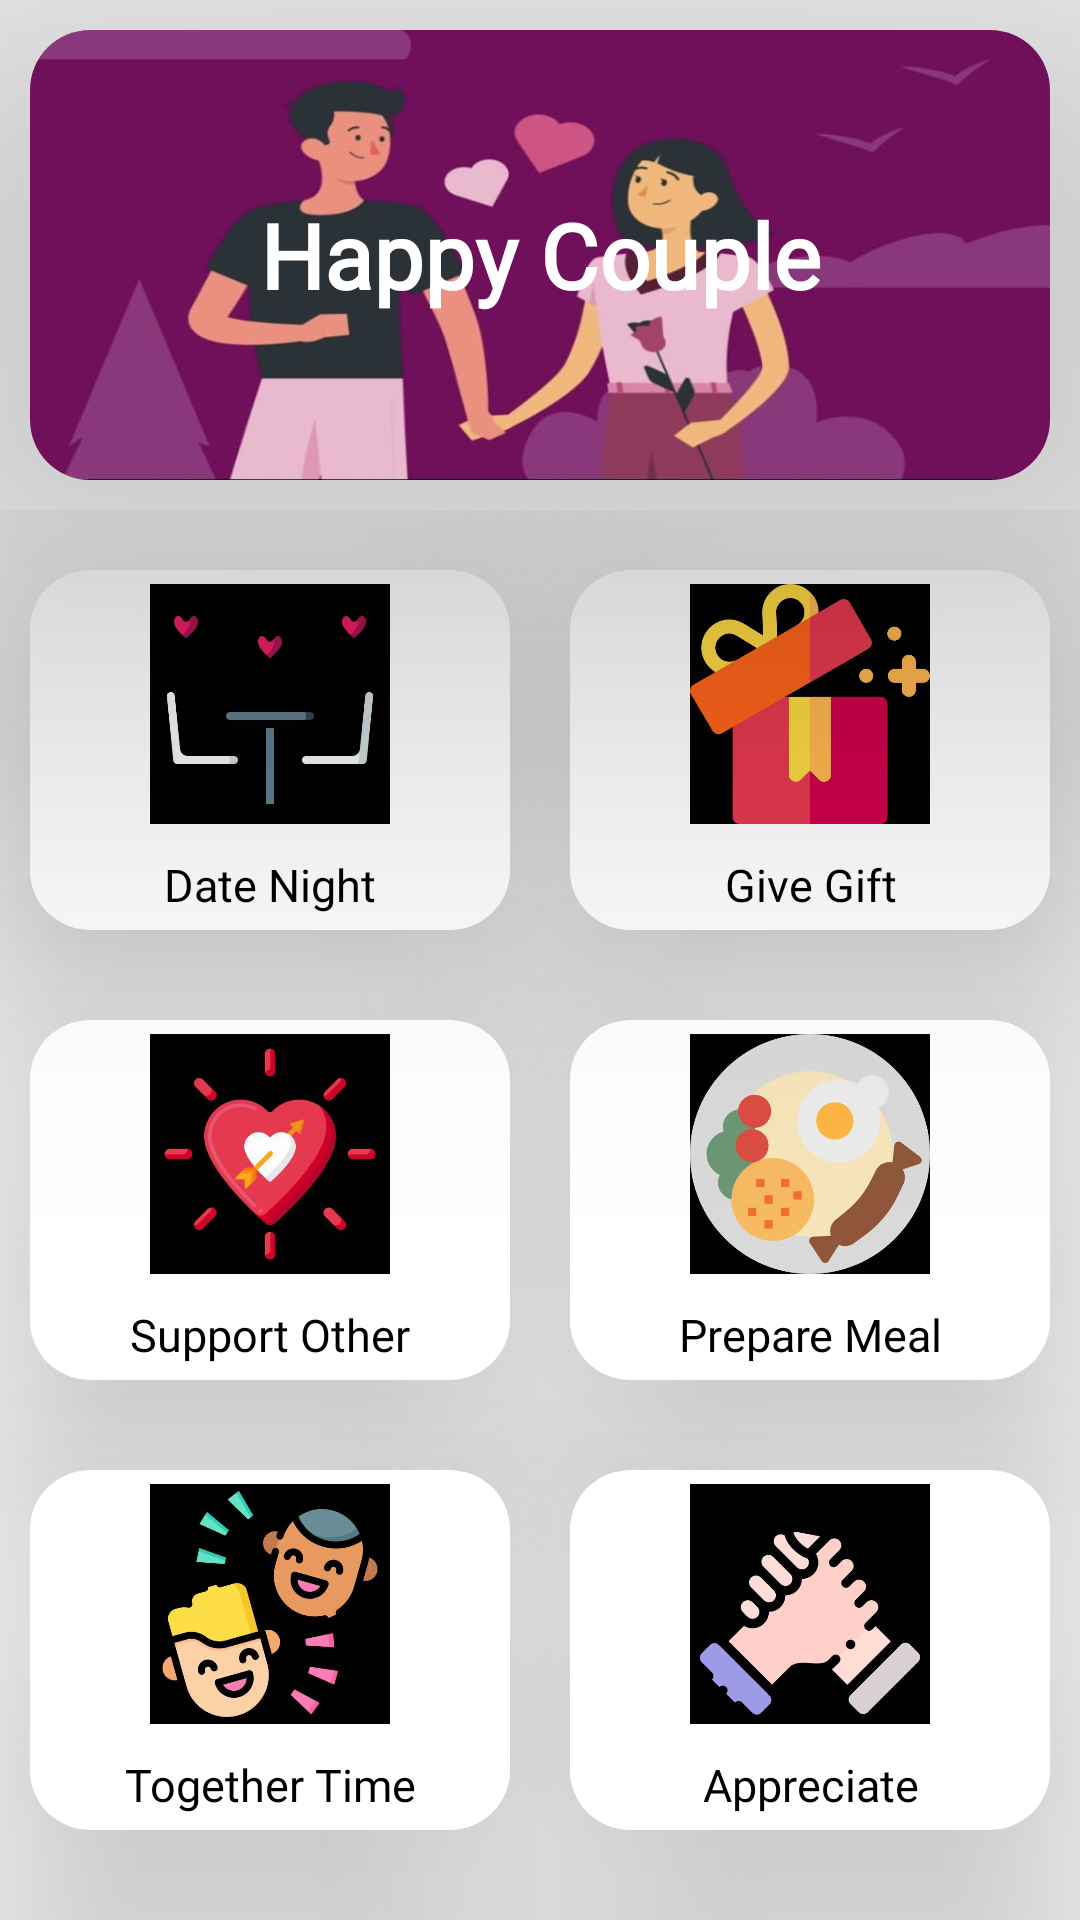

The Android layout XML behind this screen, and the referenced resources:
<!-- AndroidManifest.xml: application theme Theme.Companion -->
<!-- res/layout/fragment_happy_couple.xml -->
<?xml version="1.0" encoding="utf-8"?>
<RelativeLayout xmlns:android="http://schemas.android.com/apk/res/android"
    xmlns:tools="http://schemas.android.com/tools"
    android:layout_width="match_parent"
    android:layout_height="match_parent"
    xmlns:app="http://schemas.android.com/apk/res-auto"
    tools:context=".Goal.HappyCouple">
    <ScrollView
        android:layout_width="match_parent"
        android:layout_height="match_parent"
        android:fillViewport="true"
        android:fitsSystemWindows="true">
    <LinearLayout

        android:layout_width="match_parent"
        android:layout_height="match_parent"
        android:layout_below="@id/bettersleep"
        android:background="@drawable/main_bg"
        android:orientation="vertical">
        <androidx.cardview.widget.CardView
            android:id="@+id/bettersleep"
            android:layout_width="match_parent"
            android:layout_height="150dp"
            android:layout_marginBottom="20dp"
            android:elevation="50dp"
            app:cardElevation="100dp"
            android:layout_margin="10dp"
            app:cardCornerRadius="20dp">

            <TextView
                android:id="@+id/entranceExam"
                android:layout_width="match_parent"
                android:layout_height="150dp"
                android:background="@drawable/happycouple"
                android:fontFamily="@font/alegreya_sc"
                android:gravity="center"
                android:text="Happy Couple"
                android:textColor="@color/white"
                android:textSize="30sp"
                android:textStyle="bold"
                tools:ignore="RtlHardcoded,RtlSymmetry" />
        </androidx.cardview.widget.CardView>

        <GridLayout
            android:layout_width="match_parent"
            android:layout_height="match_parent"
            android:columnCount="2"
            android:rowCount="5">

            <androidx.cardview.widget.CardView
                android:id="@+id/Profile"
                android:layout_width="100dp"
                android:layout_height="120dp"
                android:layout_columnWeight="1"
                android:layout_margin="10dp"
                android:layout_marginTop="20dp"
                app:cardCornerRadius="20dp"
                app:cardElevation="50dp">

                <LinearLayout

                    android:layout_width="match_parent"
                    android:layout_height="wrap_content"
                    android:layout_gravity="center"
                    android:background="@color/white"
                    android:orientation="vertical">

                    <com.google.android.material.imageview.ShapeableImageView
                        android:layout_width="80dp"
                        android:layout_height="80dp"
                        android:layout_gravity="center"
                        android:src="@drawable/datenight" />

                    <TextView
                        android:layout_width="match_parent"
                        android:layout_height="wrap_content"
                        android:layout_gravity="center"
                        android:layout_marginTop="10dp"
                        android:fontFamily="@font/alegreya_sc"
                        android:gravity="center"
                        android:text="Date Night"
                        android:textColor="@color/black"
                        android:textSize="15sp" />
                </LinearLayout>
            </androidx.cardview.widget.CardView>
            <androidx.cardview.widget.CardView
                android:layout_width="100dp"
                android:layout_height="120dp"
                android:layout_columnWeight="1"
                android:layout_margin="10dp"
                android:layout_marginTop="20dp"
                app:cardCornerRadius="20dp"
                app:cardElevation="50dp">

                <LinearLayout
                    android:layout_width="match_parent"
                    android:layout_height="wrap_content"
                    android:layout_gravity="center"
                    android:background="@color/white"
                    android:orientation="vertical">

                    <com.google.android.material.imageview.ShapeableImageView
                        android:layout_width="80dp"
                        android:layout_height="80dp"
                        android:layout_gravity="center"
                        android:src="@drawable/givegift" />

                    <TextView
                        android:layout_width="match_parent"
                        android:layout_height="wrap_content"
                        android:layout_gravity="center"
                        android:layout_marginTop="10dp"
                        android:fontFamily="@font/alegreya_sc"
                        android:gravity="center"
                        android:text="Give Gift"
                        android:textColor="@color/black"
                        android:textSize="15sp" />
                </LinearLayout>
            </androidx.cardview.widget.CardView>
            <androidx.cardview.widget.CardView
                android:layout_width="100dp"
                android:layout_height="120dp"
                android:layout_columnWeight="1"
                android:layout_margin="10dp"
                android:layout_marginTop="20dp"
                app:cardCornerRadius="20dp"
                app:cardElevation="50dp">

                <LinearLayout
                    android:layout_width="match_parent"
                    android:layout_height="wrap_content"
                    android:layout_gravity="center"
                    android:background="@color/white"
                    android:orientation="vertical">

                    <com.google.android.material.imageview.ShapeableImageView
                        android:layout_width="80dp"
                        android:layout_height="80dp"
                        android:layout_gravity="center"
                        android:src="@drawable/support" />

                    <TextView
                        android:layout_width="match_parent"
                        android:layout_height="wrap_content"
                        android:layout_gravity="center"
                        android:layout_marginTop="10dp"
                        android:fontFamily="@font/alegreya_sc"
                        android:gravity="center"
                        android:text="Support Other"
                        android:textColor="@color/black"
                        android:textSize="15sp" />
                </LinearLayout>
            </androidx.cardview.widget.CardView>
            <androidx.cardview.widget.CardView
                android:layout_width="100dp"
                android:layout_height="120dp"
                android:layout_columnWeight="1"
                android:layout_margin="10dp"
                android:layout_marginTop="20dp"
                app:cardCornerRadius="20dp"
                app:cardElevation="50dp">

                <LinearLayout
                    android:layout_width="match_parent"
                    android:layout_height="wrap_content"
                    android:layout_gravity="center"
                    android:background="@color/white"
                    android:orientation="vertical">

                    <com.google.android.material.imageview.ShapeableImageView
                        android:layout_width="80dp"
                        android:layout_height="80dp"
                        android:layout_gravity="center"
                        android:src="@drawable/preparemeal" />

                    <TextView
                        android:layout_width="match_parent"
                        android:layout_height="wrap_content"
                        android:layout_gravity="center"
                        android:layout_marginTop="10dp"
                        android:fontFamily="@font/alegreya_sc"
                        android:gravity="center"
                        android:text="Prepare Meal"
                        android:textColor="@color/black"
                        android:textSize="15sp" />
                </LinearLayout>
            </androidx.cardview.widget.CardView>
            <androidx.cardview.widget.CardView
                android:layout_width="100dp"
                android:layout_height="120dp"
                android:layout_columnWeight="1"
                android:layout_margin="10dp"
                android:layout_marginTop="20dp"
                app:cardCornerRadius="20dp"
                app:cardElevation="50dp">

                <LinearLayout
                    android:layout_width="match_parent"
                    android:layout_height="wrap_content"
                    android:layout_gravity="center"
                    android:background="@color/white"
                    android:orientation="vertical">

                    <com.google.android.material.imageview.ShapeableImageView
                        android:layout_width="80dp"
                        android:layout_height="80dp"
                        android:layout_gravity="center"
                        android:src="@drawable/togethertime" />

                    <TextView
                        android:layout_width="match_parent"
                        android:layout_height="wrap_content"
                        android:layout_gravity="center"
                        android:layout_marginTop="10dp"
                        android:fontFamily="@font/alegreya_sc"
                        android:gravity="center"
                        android:text="Together Time"
                        android:textColor="@color/black"
                        android:textSize="15sp" />
                </LinearLayout>
            </androidx.cardview.widget.CardView>
            <androidx.cardview.widget.CardView
                android:layout_width="100dp"
                android:layout_height="120dp"
                android:layout_columnWeight="1"
                android:layout_margin="10dp"
                android:layout_marginTop="20dp"
                app:cardCornerRadius="20dp"
                app:cardElevation="50dp">

                <LinearLayout
                    android:layout_width="match_parent"
                    android:layout_height="wrap_content"
                    android:layout_gravity="center"
                    android:background="@color/white"
                    android:orientation="vertical">

                    <com.google.android.material.imageview.ShapeableImageView
                        android:layout_width="80dp"
                        android:layout_height="80dp"
                        android:layout_gravity="center"
                        android:src="@drawable/aprreciate" />

                    <TextView
                        android:layout_width="match_parent"
                        android:layout_height="wrap_content"
                        android:layout_gravity="center"
                        android:layout_marginTop="10dp"
                        android:fontFamily="@font/alegreya_sc"
                        android:gravity="center"
                        android:text="Appreciate"
                        android:textColor="@color/black"
                        android:textSize="15sp" />
                </LinearLayout>
            </androidx.cardview.widget.CardView>

        </GridLayout>
    </LinearLayout>
    </ScrollView>

</RelativeLayout>
<!-- resources referenced by this layout -->
<resources>
  <color name="black">#FF000000</color>
  <color name="white">#FFFFFFFF</color>
  <!-- drawable aprreciate: png bitmap (drawable, 13952 bytes) -->
  <!-- drawable datenight: png bitmap (drawable, 6983 bytes) -->
  <!-- drawable givegift: png bitmap (drawable, 12512 bytes) -->
  <!-- drawable happycouple: jpeg bitmap (drawable, 24247 bytes) -->
  <!-- drawable preparemeal: png bitmap (drawable, 13555 bytes) -->
  <!-- drawable support: png bitmap (drawable, 11101 bytes) -->
  <!-- drawable togethertime: png bitmap (drawable, 18537 bytes) -->
  <style name="Theme.Companion" parent="Theme.MaterialComponents.Light.NoActionBar">
          
          <item name="colorPrimary">@color/purple_500</item>
          <item name="colorPrimaryVariant">@color/purple_700</item>
          <item name="colorOnPrimary">@color/white</item>
          
          <item name="colorSecondary">@color/teal_200</item>
          <item name="colorSecondaryVariant">@color/teal_700</item>
          <item name="colorOnSecondary">@color/black</item>
          
          <item name="android:statusBarColor" tools:targetApi="l">@color/quetos</item>
          <item name="android:windowLightStatusBar" tools:targetApi="m">true
          </item>
          
      </style>
  <color name="purple_500">#FF6200EE</color>
  <color name="purple_700">#FF3700B3</color>
  <color name="teal_200">#FF03DAC5</color>
  <color name="teal_700">#FF018786</color>
  <color name="quetos">#fbc914</color>
</resources>
